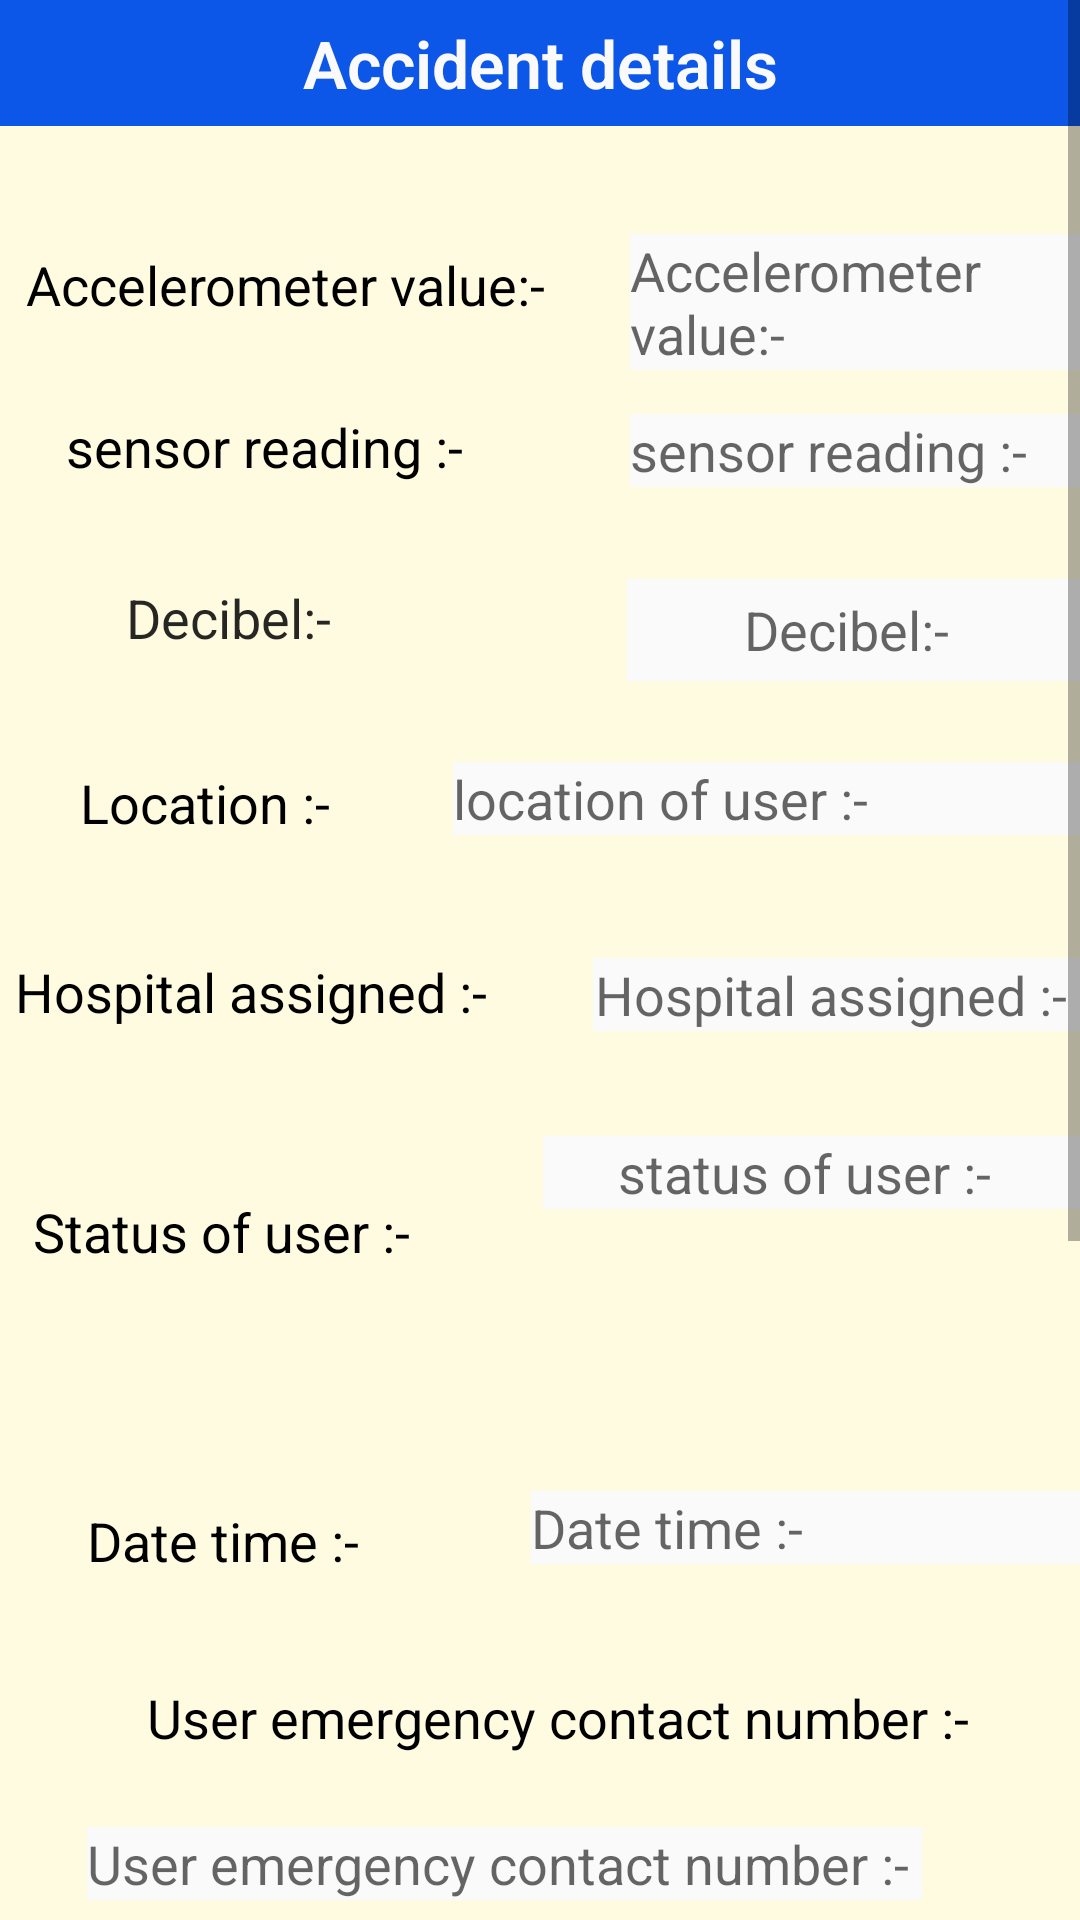

Android layout source for this screen:
<!-- AndroidManifest.xml: application theme CustomActionBarTheme -->
<!-- res/layout/activity_view_accident.xml -->
<?xml version="1.0" encoding="utf-8"?>
<ScrollView xmlns:android="http://schemas.android.com/apk/res/android"
    xmlns:tools="http://schemas.android.com/tools"
    android:layout_width="match_parent"
    android:background="#FDFFFBE0"
    android:layout_height="match_parent">

<RelativeLayout
    android:layout_width="match_parent"
    android:background="#FDFFFBE0"
    android:layout_height="990dp"
    tools:context=".AccidentDetect.Hosptialauthrity.ViewAccident">

    <TextView
        android:id="@+id/locationuser2"
        android:layout_width="141dp"
        android:layout_height="39dp"
        android:layout_alignParentStart="true"
        android:layout_alignParentTop="true"
        android:layout_marginStart="0dp"
        android:layout_marginTop="248dp"
        android:gravity="center"
        android:text="Location :- "
        android:textColor="@color/black"
        android:textSize="18dp" />

    <TextView
        android:id="@+id/hospitaladdress2"
        android:layout_width="wrap_content"
        android:layout_height="wrap_content"
        android:layout_alignParentStart="true"
        android:layout_below="@id/locationuser"
        android:layout_marginStart="5dp"
        android:layout_marginTop="40dp"
        android:gravity="center"
        android:text="Hospital assigned :- "
        android:textColor="@color/black"
        android:textSize="18dp" />

    <TextView
        android:id="@+id/accelerometer"
        android:layout_width="193dp"
        android:layout_height="40dp"
        android:layout_alignParentStart="true"
        android:layout_alignParentTop="true"
        android:layout_marginStart="1dp"
        android:layout_marginTop="75dp"
        android:gravity="center"
        android:text="Accelerometer value:- "
        android:textColor="@color/black"
        android:textSize="18dp" />

    <androidx.appcompat.widget.AppCompatTextView
        android:id="@+id/sensorread2"
        android:layout_width="180dp"
        android:layout_height="42dp"
        android:layout_alignParentStart="true"
        android:layout_alignParentTop="true"
        android:layout_marginStart="0dp"
        android:layout_marginTop="128dp"
        android:gravity="center"
        android:text="sensor reading :- "
        android:textColor="@color/black"
        android:textSize="18dp" />

    <TextView
        android:id="@+id/decibelss"
        android:layout_width="157dp"
        android:layout_height="34dp"
        android:layout_below="@+id/sensorread2"
        android:layout_alignParentStart="true"
        android:layout_marginStart="0dp"
        android:layout_marginTop="19dp"
        android:gravity="center"
        android:text="Decibel:- "
        android:textSize="18sp" />

    <TextView
        android:id="@+id/decibelss2"
        android:layout_width="157dp"
        android:layout_height="34dp"
        android:layout_below="@+id/sensorread2"
        android:layout_alignParentStart="true"
        android:layout_marginStart="209dp"
        android:layout_marginTop="23dp"
        android:gravity="center"
        android:background="@color/white"
        android:hint="Decibel:- "
        android:textSize="18sp" />

    <TextView
        android:id="@+id/datetime3"
        android:layout_width="135dp"
        android:layout_height="39dp"
        android:layout_alignParentStart="true"
        android:layout_alignParentTop="true"
        android:layout_marginStart="9dp"
        android:layout_marginTop="494dp"
        android:gravity="center"
        android:text="Date time :- "
        android:textColor="@color/black"
        android:textSize="18dp" />

    <TextView
        android:id="@+id/emergencycontact2"
        android:layout_width="387dp"
        android:layout_height="33dp"
        android:layout_alignParentStart="true"
        android:layout_alignParentTop="true"
        android:layout_marginStart="16dp"
        android:layout_marginTop="556dp"
        android:gravity="center"
        android:text="User emergency contact number :- "
        android:textColor="@color/black"
        android:textSize="18dp" />

    <TextView
        android:id="@+id/status2"
        android:layout_width="wrap_content"
        android:layout_height="42dp"
        android:layout_below="@+id/hospitaladdress2"
        android:layout_alignParentStart="true"
        android:layout_marginStart="11dp"
        android:layout_marginTop="47dp"
        android:gravity="center"
        android:text="Status of user :- "
        android:textColor="@color/black"
        android:textSize="18dp" />

    <TextView
        android:id="@+id/accident"
        android:layout_width="match_parent"
        android:layout_height="42dp"
        android:background="#0C56E8"
        android:fontFamily="sans-serif-light"
        android:gravity="center"

        android:text="Accident details"
        android:textColor="@color/white"
        android:textSize="22dp"
        android:textStyle="bold" />

    <androidx.appcompat.widget.AppCompatEditText
        android:id="@+id/hospitaladdress"
        android:layout_width="wrap_content"
        android:layout_height="wrap_content"
        android:layout_below="@id/locationuser"
        android:layout_alignParentEnd="true"
        android:layout_marginStart="31dp"
        android:layout_marginTop="41dp"
        android:layout_marginEnd="-1dp"
        android:layout_toEndOf="@+id/hospitaladdress2"
        android:background="@color/white"
        android:enabled="false"
        android:gravity="center"
        android:hint="Hospital assigned :- "
        android:maxLines="2"
        android:textColor="#002E8C" />

    <androidx.appcompat.widget.AppCompatEditText
        android:id="@+id/Accelerometer"
        android:layout_width="205dp"
        android:layout_height="wrap_content"
        android:layout_alignParentStart="true"
        android:layout_alignParentTop="true"
        android:layout_marginStart="210dp"
        android:layout_marginTop="78dp"
        android:background="@color/white"
        android:enabled="false"
        android:hint="Accelerometer value:- "
        android:textColor="#002E8C" />

    <androidx.appcompat.widget.AppCompatEditText
        android:id="@+id/sensorread"
        android:layout_width="204dp"
        android:layout_height="wrap_content"
        android:layout_alignParentStart="true"
        android:layout_alignParentTop="true"
        android:layout_marginStart="210dp"
        android:layout_marginTop="138dp"
        android:background="@color/white"
        android:enabled="false"
        android:hint="sensor reading :- "
        android:textColor="#002E8C" />

    <androidx.appcompat.widget.AppCompatEditText
        android:id="@+id/locationuser"
        android:layout_width="wrap_content"
        android:layout_height="wrap_content"
        android:layout_alignParentTop="true"
        android:layout_alignParentEnd="true"
        android:layout_marginStart="10dp"
        android:layout_marginTop="254dp"
        android:layout_toEndOf="@+id/locationuser2"
        android:background="@color/white"
        android:enabled="false"
        android:hint="location of user :- "
        android:textColor="#002E8C" />

    <androidx.appcompat.widget.AppCompatEditText
        android:id="@+id/datetime"
        android:layout_width="248dp"
        android:layout_height="wrap_content"
        android:layout_below="@+id/status"
        android:layout_marginStart="33dp"
        android:layout_marginTop="497dp"
        android:layout_alignParentTop="true"
        android:layout_toEndOf="@+id/datetime3"
        android:background="@color/white"
        android:enabled="false"
        android:hint="Date time :- "
        android:textColor="#002E8C"
        android:textSize="18dp" />

    <androidx.appcompat.widget.AppCompatEditText
        android:id="@+id/emergencycontact"
        android:layout_width="wrap_content"
        android:layout_height="wrap_content"
        android:layout_alignParentStart="true"
        android:layout_alignParentTop="true"
        android:layout_marginStart="29dp"
        android:layout_marginTop="609dp"
        android:background="@color/white"
        android:enabled="false"
        android:hint="User emergency contact number :- "
        android:textColor="#002E8C" />

    <androidx.appcompat.widget.AppCompatEditText
        android:id="@+id/status"
        android:layout_width="match_parent"
        android:layout_height="wrap_content"
        android:layout_below="@+id/hospitaladdress"
        android:layout_alignParentEnd="true"
        android:layout_marginStart="40dp"
        android:layout_marginTop="35dp"
        android:gravity="center"
        android:layout_toEndOf="@+id/status2"
        android:background="@color/white"
        android:enabled="false"
        android:hint="status of user :- "
        android:textColor="#002E8C" />

    <TextView
        android:id="@+id/updateStatus"
        android:layout_width="164dp"
        android:layout_height="40dp"
        android:layout_below="@+id/emergencycontact"
        android:layout_alignParentStart="true"
        android:layout_alignParentEnd="true"
        android:layout_marginStart="100dp"
        android:layout_marginTop="28dp"
        android:layout_marginEnd="100dp"
        android:fontFamily="sans-serif-condensed"
        android:gravity="center"
        android:text="Update status"
        android:textSize="20sp"
        android:textStyle="bold" />

    <TextView
        android:layout_width="wrap_content"
        android:layout_height="wrap_content"
        android:layout_below="@id/updateStatus"
        android:layout_alignParentStart="true"
        android:layout_marginStart="9dp"
        android:layout_marginTop="8dp"
        android:text="select user status" />

    <Spinner
        android:id="@+id/spinner"
        android:layout_width="374dp"
        android:layout_height="47dp"
        android:layout_below="@id/emergencycontact"
        android:layout_marginTop="96dp"
        android:layout_marginBottom="-55dp"
        android:gravity="center"
        tools:ignore="HardcodedText" />

    <androidx.appcompat.widget.AppCompatButton
        android:id="@+id/directionbtn"
        android:layout_width="295dp"
        android:layout_height="wrap_content"
        android:layout_alignParentStart="true"
        android:layout_marginStart="38dp"
        android:layout_marginTop="795dp"
        android:background="#24176C"
        android:gravity="center"
        android:text="Update Accident status"
        android:textColor="@color/white" />

    <androidx.appcompat.widget.AppCompatButton
        android:id="@+id/userdetails"
        android:layout_width="295dp"
        android:layout_height="wrap_content"
        android:layout_alignTop="@+id/spinner"
        android:layout_marginStart="35dp"
        android:layout_marginTop="161dp"
        android:background="#24176C"
        android:gravity="center"
        android:text="View user details"
        android:textColor="@color/white" />

</RelativeLayout>
</ScrollView>
<!-- resources referenced by this layout -->
<resources>
  <color name="black">#000000</color>
  <color name="white">#fafafa</color>
  <style name="CustomActionBarTheme" parent="Theme.AppCompat.Light.DarkActionBar">
  
          
          
          <item name="android:colorAccent">@color/accent</item>4
          <item name="android:textColorPrimary">@color/text_primary</item>
          <item name="android:textColor">@color/text_secondary</item>
          <item name="android:actionBarStyle">@style/MyActionBar</item>
  
          
          <item name="actionBarStyle">@style/MyActionBar</item>
          
          
  
      </style>
  <color name="accent">#ffc400</color>
  <color name="text_primary">#D9000000</color>
  <color name="text_secondary">#D9000000</color>
  <style name="MyActionBar" parent="@style/Widget.AppCompat.Light.ActionBar.Solid.Inverse">
          <item name="android:background">#550603</item>
  
          
      </style>
</resources>
